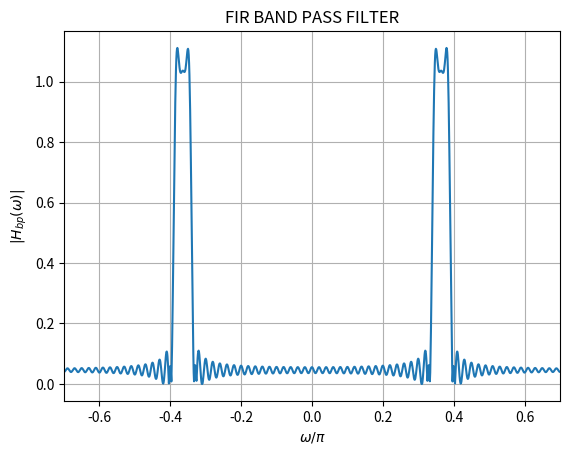

Generate this figure with matplotlib: (Note: this script raises an exception after producing the figure.)
import numpy as np
import matplotlib.pyplot as plt

# Define the range of 'n'
n = np.arange(-1000, 1001)

# Calculate the values of h_lp(n)
h_lp = np.where((n != 0) & (n >= -100) & (n <= 100), 
                2 * np.sin(n * np.pi / 40) * np.cos(n * 0.365 * np.pi) / (n * np.pi), 
                np.where(n == 0, 2 * 0.365 * np.cos(0.365 * np.pi) / np.pi, 0))

# Compute the Discrete Fourier Transform (DFT) of h_lp(n)
h_lp_fft = np.fft.fftshift(np.fft.fft(h_lp))

# Define the frequency axis with respect to omega/pi
N = len(n)
freq = np.fft.fftshift(np.fft.fftfreq(N)) * 2 * np.pi

# Plot the frequency spectrum for w/pi between -0.3 and 0.3
plt.plot(freq / np.pi, np.abs(h_lp_fft))
plt.xlabel('$\omega/\pi$')
plt.ylabel('$|H_{bp}(\omega)|$')
plt.title("FIR BAND PASS FILTER")
plt.xlim(-0.7, 0.7)
plt.grid(True)
plt.savefig("../figs/8.png")
plt.show()
